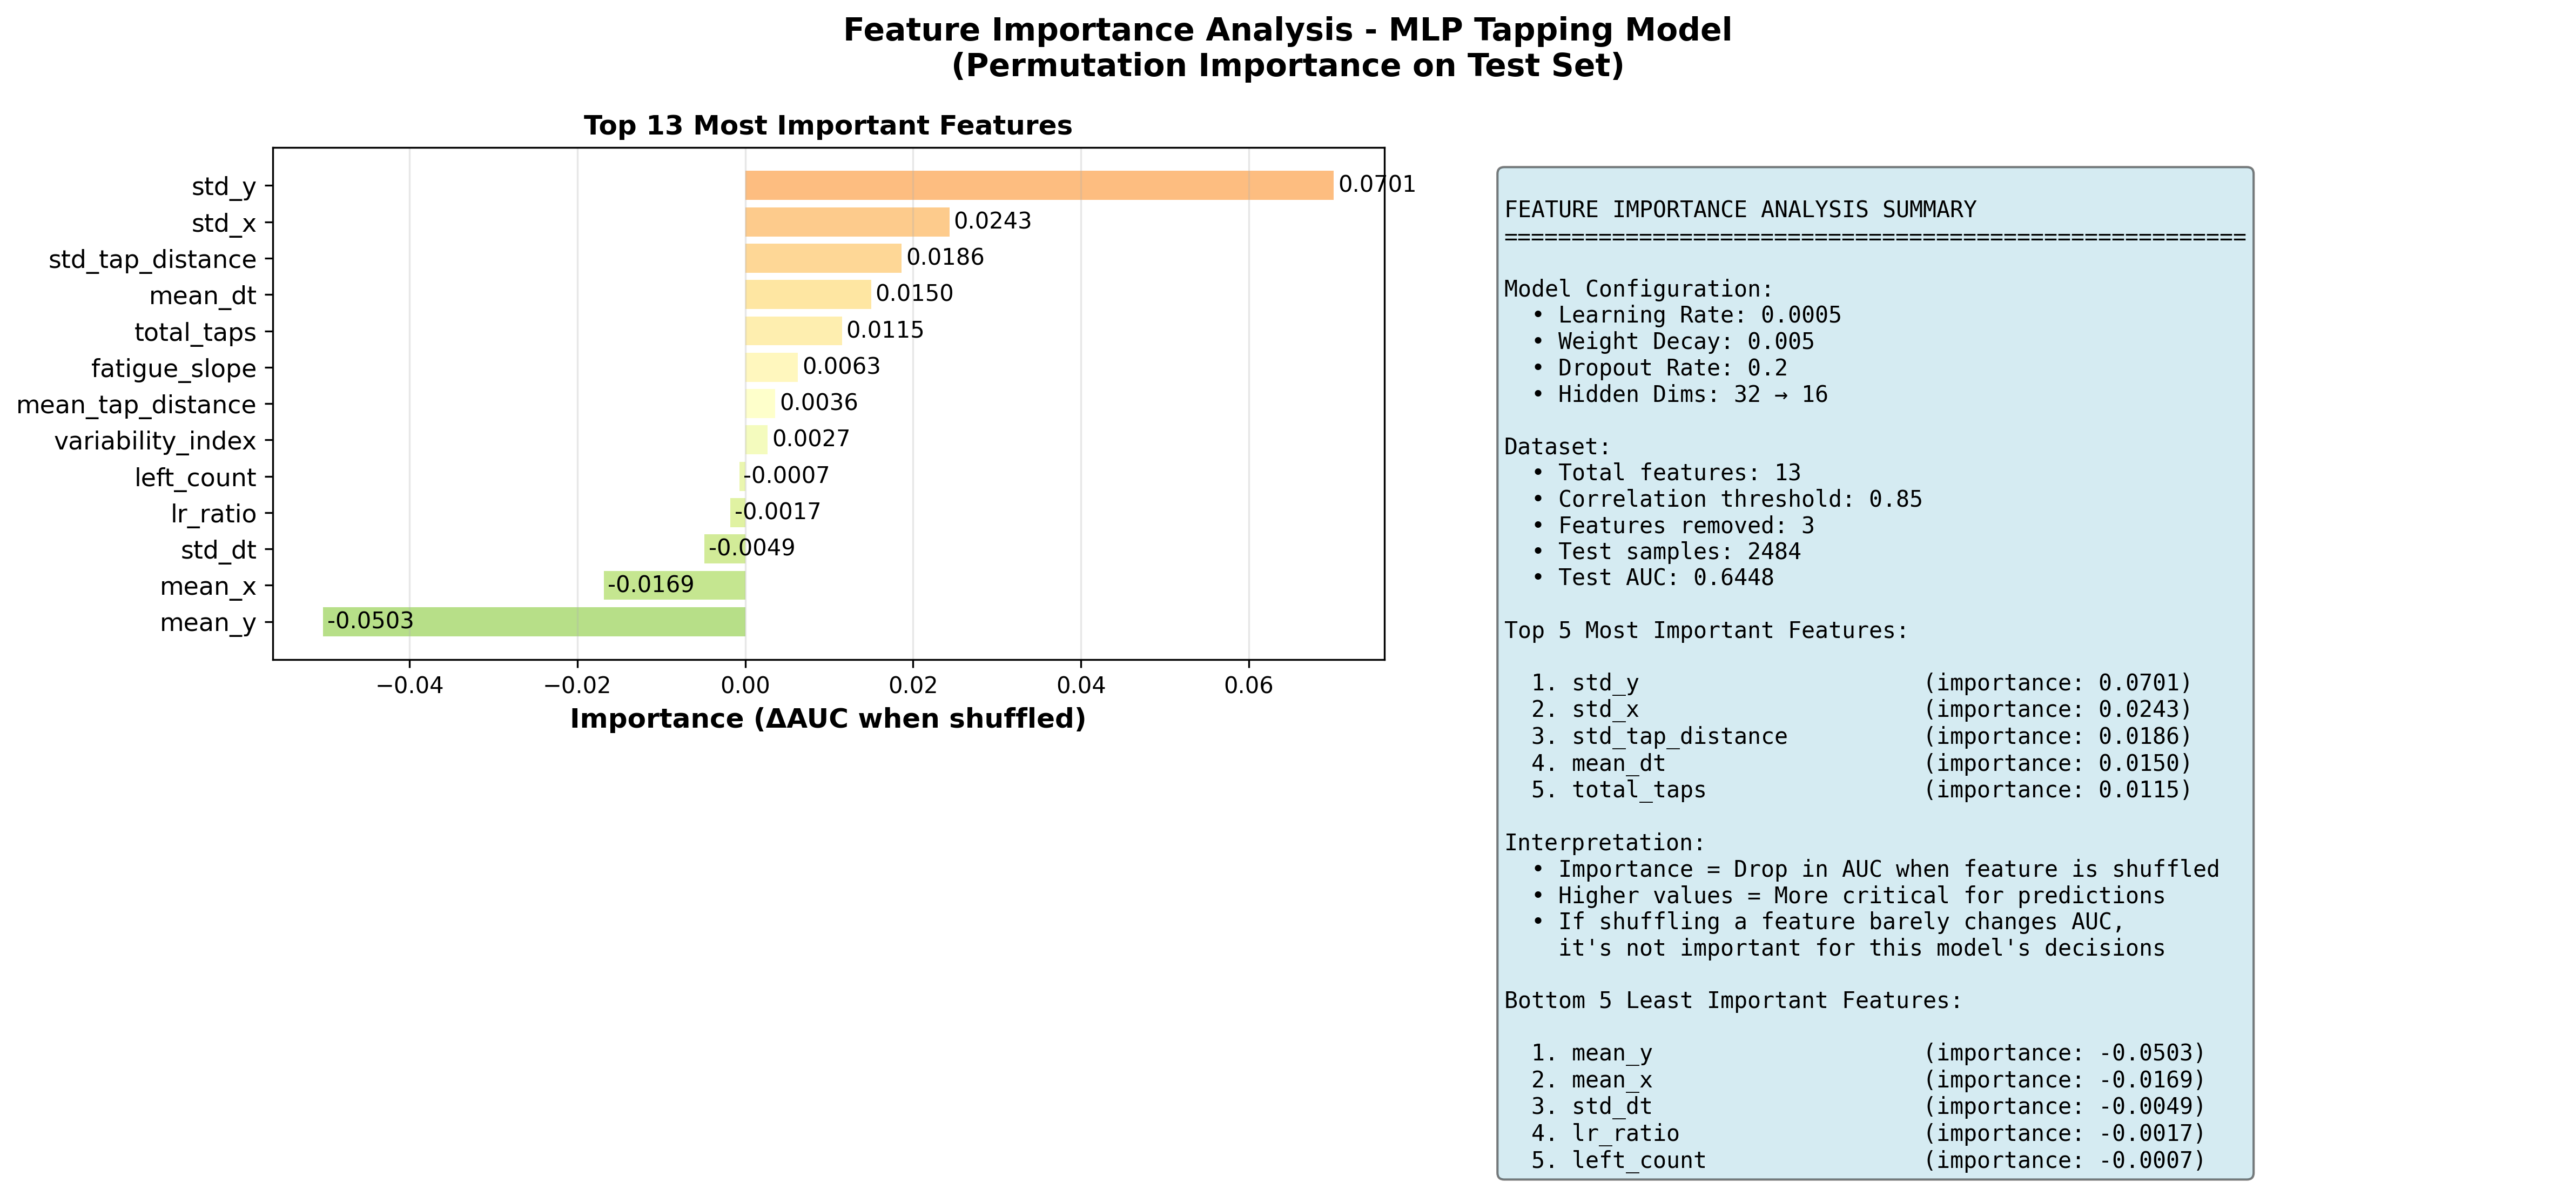

Values plotted in this chart, from the file beside it:
feature, importance, shuffled_auc
std_y, 0.0701, 0.5151
std_x, 0.02434, 0.5608
std_tap_distance, 0.01864, 0.5665
mean_dt, 0.01501, 0.5702
total_taps, 0.01152, 0.5736
fatigue_slope, 0.00628, 0.5789
mean_tap_distance, 0.003583, 0.5816
variability_index, 0.002693, 0.5825
left_count, -0.0007105, 0.5859
lr_ratio, -0.001749, 0.5869
std_dt, -0.004877, 0.59
mean_x, -0.01685, 0.602
mean_y, -0.05027, 0.6354
